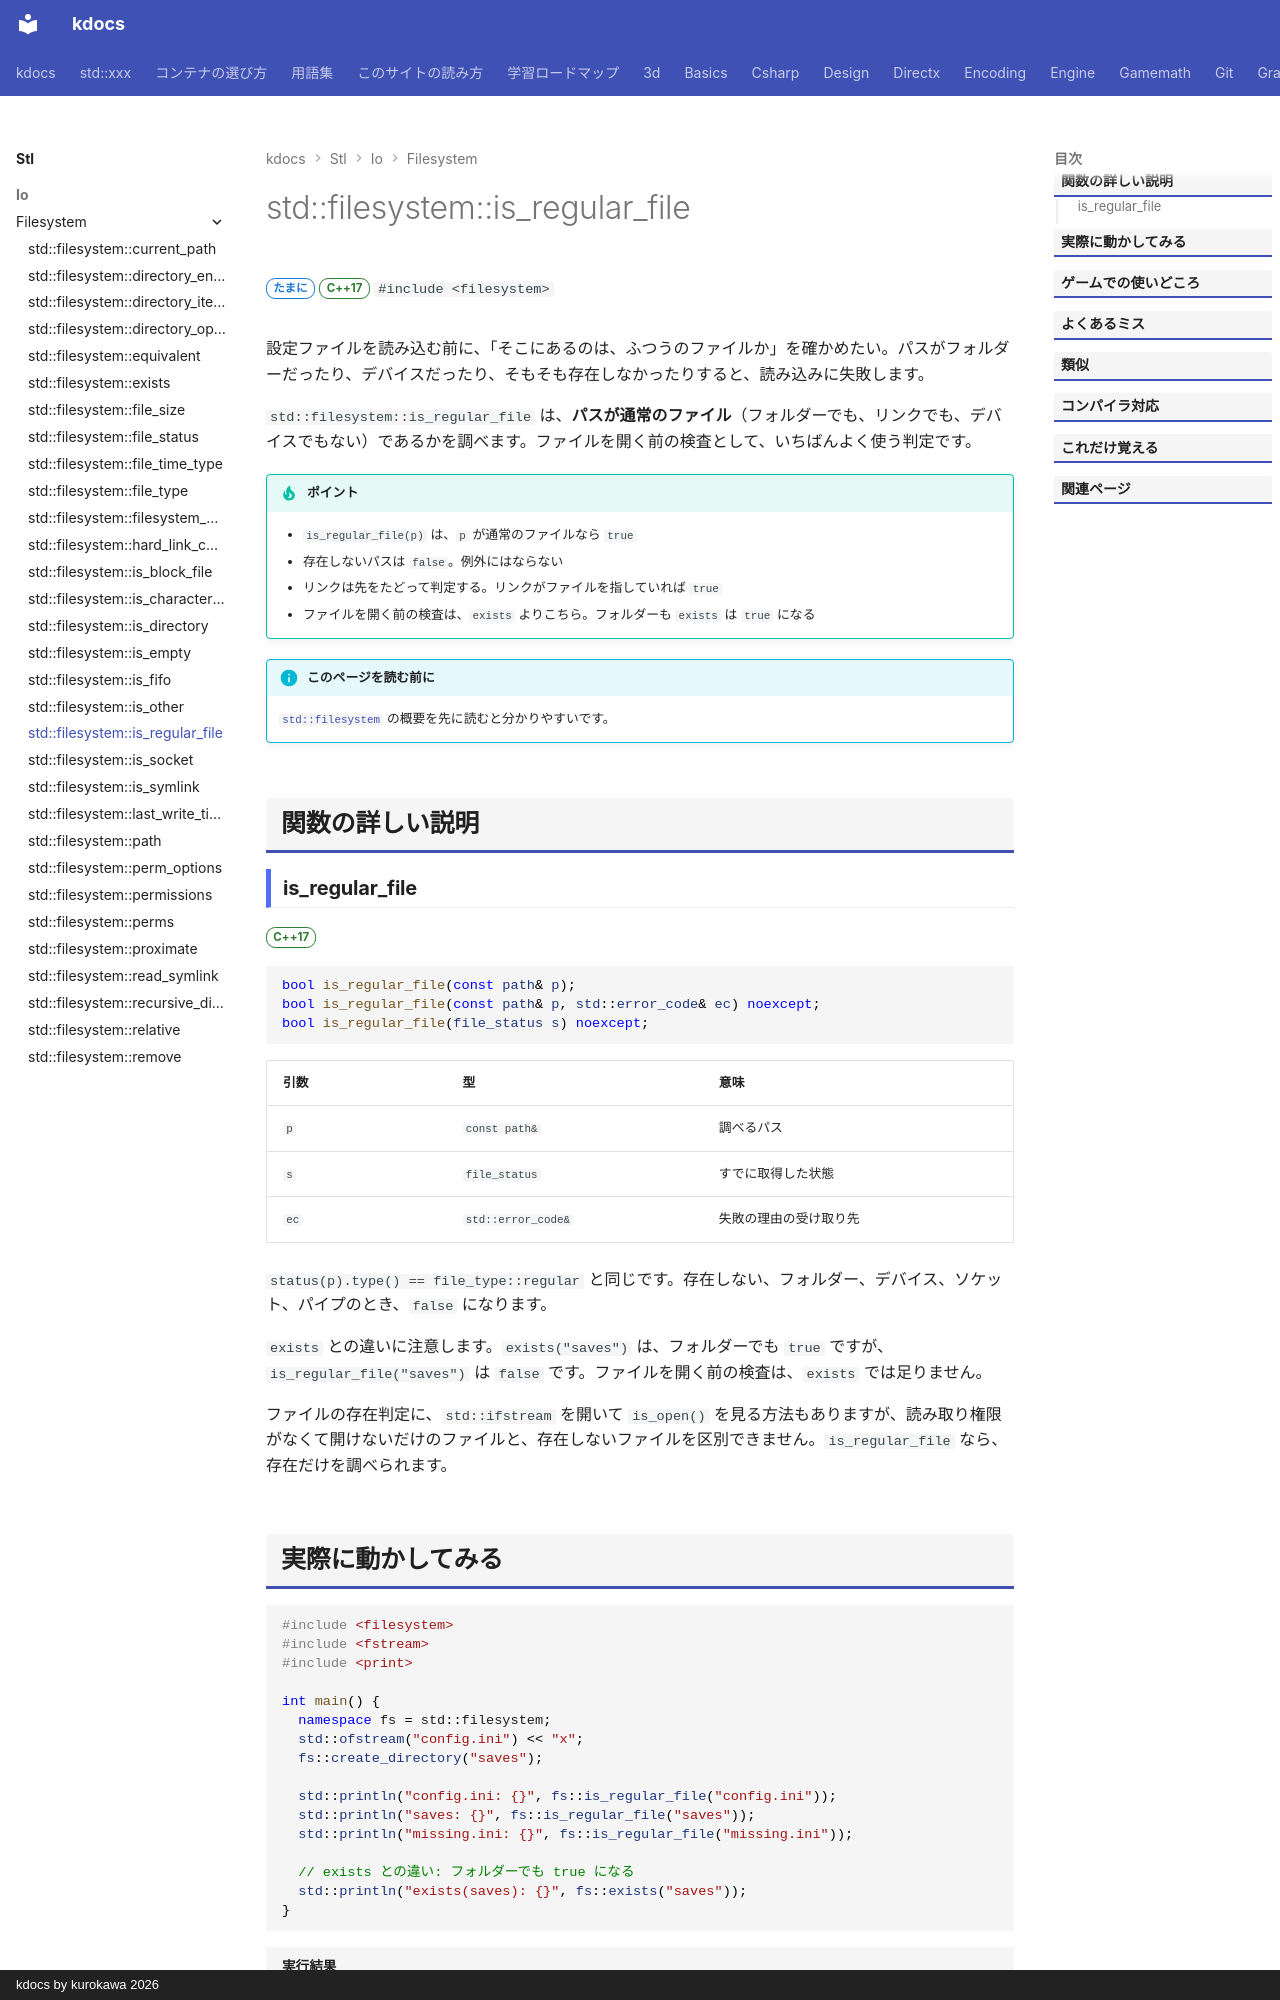

repository: qwzxdf/kdocs · page: stl/io/filesystem/is_regular_file/index.html · generator: mkdocs · copyright: kdocs by kurokawa 2026

---
title: std::filesystem::is_regular_file
summary: "普通のファイルか調べる。"
order: 11
group: ファイル操作（std::filesystem）
tags:
  - 入出力・文字列
---

# std::filesystem::is_regular_file

<div class="page-badges" markdown>
<span class="rank rank-sometimes">たまに</span>
<span class="ver ver-17">C++17</span>
`#include <filesystem>`
</div>

設定ファイルを読み込む前に、「そこにあるのは、ふつうのファイルか」を確かめたい。パスがフォルダーだったり、デバイスだったり、そもそも存在しなかったりすると、読み込みに失敗します。

`std::filesystem::is_regular_file` は、<strong>パスが通常のファイル</strong>（フォルダーでも、リンクでも、デバイスでもない）であるかを調べます。ファイルを開く前の検査として、いちばんよく使う判定です。

!!! tip "ポイント"
    - `is_regular_file(p)` は、`p` が通常のファイルなら `true`
    - 存在しないパスは `false`。例外にはならない
    - リンクは先をたどって判定する。リンクがファイルを指していれば `true`
    - ファイルを開く前の検査は、`exists` よりこちら。フォルダーも `exists` は `true` になる

!!! info "このページを読む前に"
    [`std::filesystem`](../filesystem.md) の概要を先に読むと分かりやすいです。

## 関数の詳しい説明

### is_regular_file {#is_regular_file}

<span class="ver ver-17">C++17</span>

```cpp
bool is_regular_file(const path& p);
bool is_regular_file(const path& p, std::error_code& ec) noexcept;
bool is_regular_file(file_status s) noexcept;
```

| 引数 | 型 | 意味 |
| --- | --- | --- |
| `p` | `const path&` | 調べるパス |
| `s` | `file_status` | すでに取得した状態 |
| `ec` | `std::error_code&` | 失敗の理由の受け取り先 |

`status(p).type() == file_type::regular` と同じです。存在しない、フォルダー、デバイス、ソケット、パイプのとき、`false` になります。

`exists` との違いに注意します。`exists("saves")` は、フォルダーでも `true` ですが、`is_regular_file("saves")` は `false` です。ファイルを開く前の検査は、`exists` では足りません。

ファイルの存在判定に、`std::ifstream` を開いて `is_open()` を見る方法もありますが、読み取り権限がなくて開けないだけのファイルと、存在しないファイルを区別できません。`is_regular_file` なら、存在だけを調べられます。
